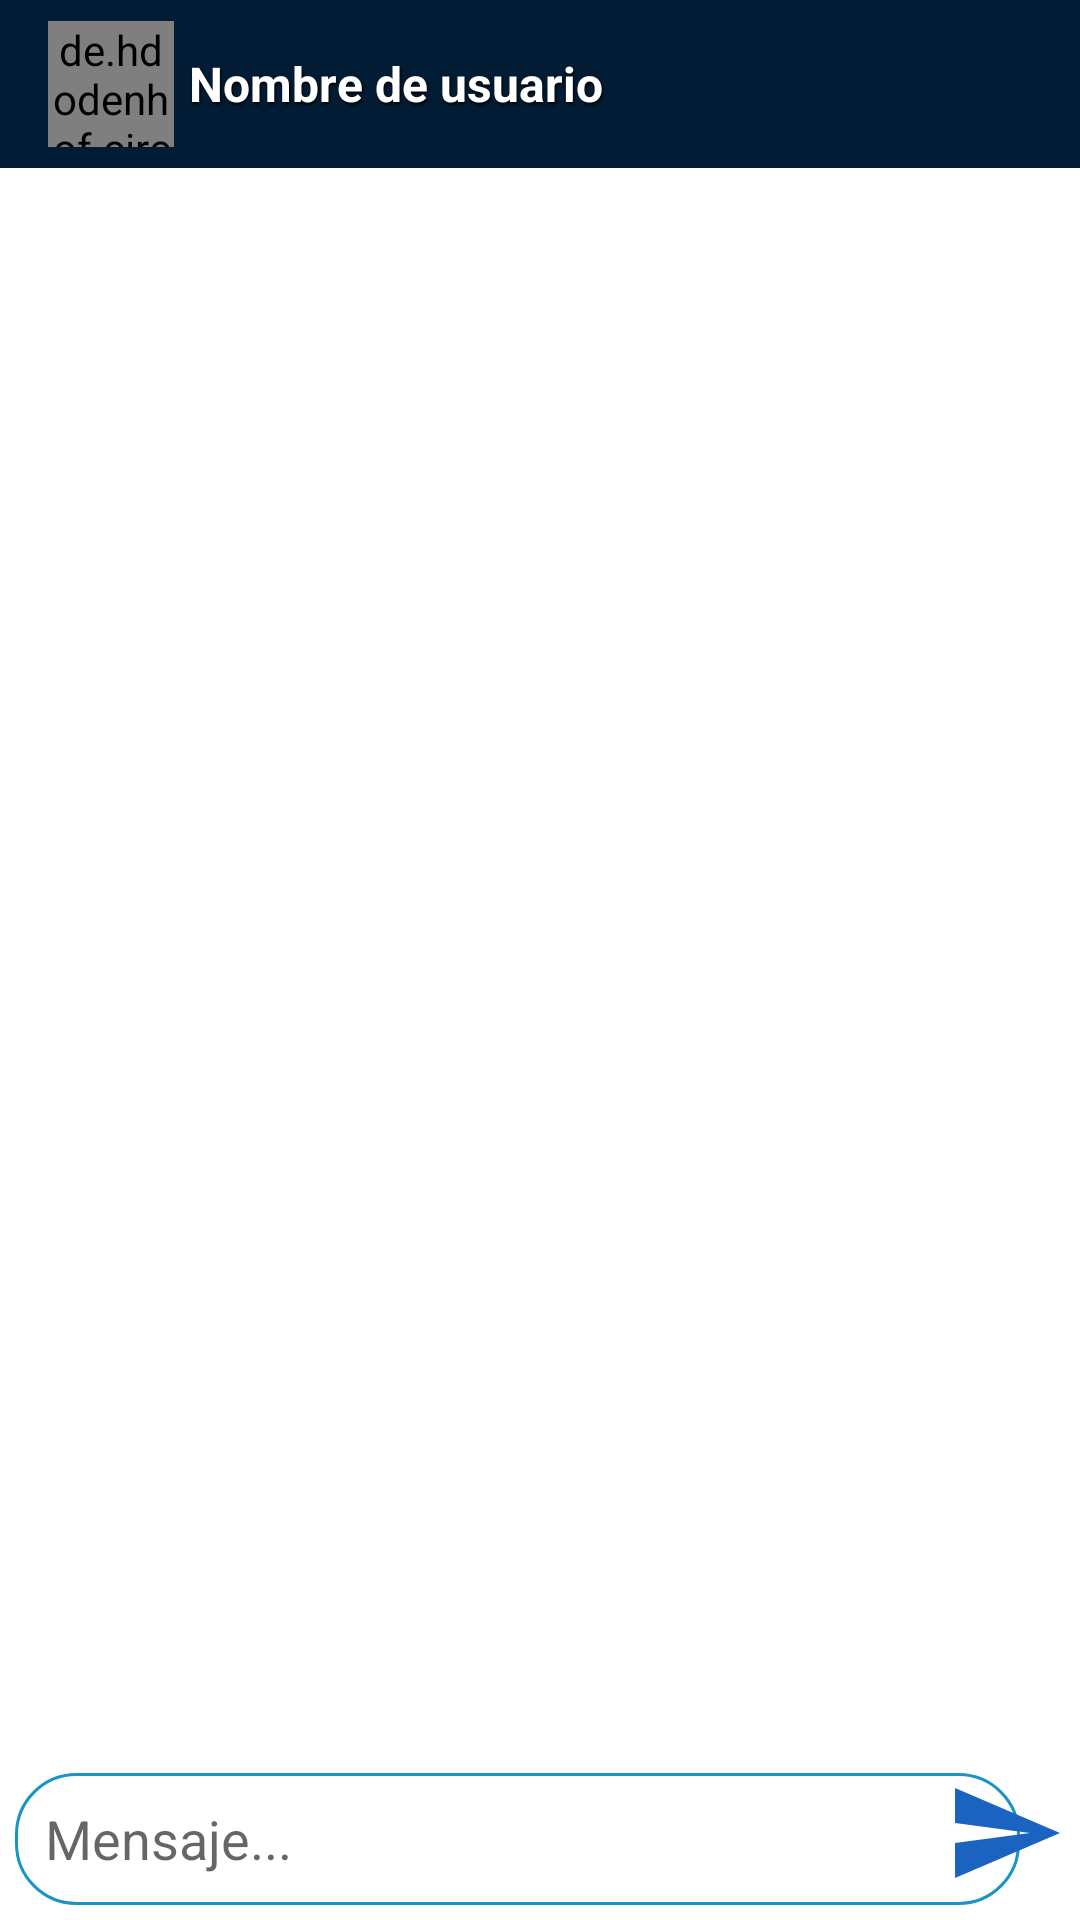

Produce the Android XML layout that renders to this screen, including the resource entries it uses.
<!-- AndroidManifest.xml: application theme AppTheme -->
<!-- res/layout/activity_mensajes2.xml -->
<?xml version="1.0" encoding="utf-8"?>
<RelativeLayout xmlns:android="http://schemas.android.com/apk/res/android"
    xmlns:app="http://schemas.android.com/apk/res-auto"
    xmlns:tools="http://schemas.android.com/tools"
    android:layout_width="match_parent"
    android:layout_height="match_parent"
    tools:context=".Mensajes">

    <com.google.android.material.appbar.AppBarLayout
        android:id="@+id/appbar"
        android:layout_width="match_parent"
        android:layout_height="wrap_content">


        <androidx.appcompat.widget.Toolbar
            android:id="@+id/toolbar"
            android:layout_width="match_parent"
            android:layout_height="wrap_content"
            android:background="@color/azuloscuro"
            android:theme="@style/MenuStyle">

            <de.hdodenhof.circleimageview.CircleImageView

                xmlns:app="http://schemas.android.com/apk/res-auto"
                android:id="@+id/img_userT"
                android:layout_width="42dp"
                android:layout_height="42dp"
                android:layout_margin="5dp"
                app:civ_border_color="@color/white"
                app:civ_border_width="2dp">
            </de.hdodenhof.circleimageview.CircleImageView>

            <TextView

                android:id="@+id/txtuser"
                android:layout_width="150sp"
                android:layout_height="wrap_content"
                android:layout_marginLeft="10dp"
                android:shadowColor="#000000"
                android:shadowDx="1"
                android:shadowDy="2"
                android:shadowRadius="2"
                android:text="Nombre de usuario"
                android:textColor="@color/white"
                android:textSize="16dp"
                android:textStyle="bold">
            </TextView>

            <ImageView
                android:visibility="gone"
                android:id="@+id/iconConectado"
                android:layout_width="wrap_content"
                android:layout_height="wrap_content"
                android:src="@drawable/ic_conectado" />
            <ImageView
                android:visibility="gone"
                android:id="@+id/iconDesconectado"
                android:layout_width="wrap_content"
                android:layout_height="wrap_content"
                android:src="@drawable/ic_desconectado" />

        </androidx.appcompat.widget.Toolbar>
    </com.google.android.material.appbar.AppBarLayout>

    <androidx.recyclerview.widget.RecyclerView
        android:id="@+id/rv"
        android:layout_width="match_parent"
        android:layout_height="match_parent"
        android:layout_above="@id/relative_mensaje"
        android:layout_below="@id/appbar">

    </androidx.recyclerview.widget.RecyclerView>

    <RelativeLayout
        android:id="@+id/relative_mensaje"
        android:layout_width="match_parent"
        android:layout_height="54dp"
        android:layout_alignParentBottom="true"
        android:layout_marginBottom="0dp"
        android:padding="5dp">

        <EditText
            android:background="@drawable/style_bordes_edit"
            android:id="@+id/et_txt_mensaje"
            android:layout_width="335dp"
            android:layout_height="wrap_content"
            android:layout_centerVertical="true"
            android:hint="Mensaje..." />

        <ImageButton
            android:id="@+id/btn_enviar"
            android:layout_width="40dp"
            android:layout_height="40dp"

            android:layout_alignParentEnd="true"
            android:background="@drawable/ic_enviar"/>

    </RelativeLayout>


</RelativeLayout>
<!-- resources referenced by this layout -->
<resources>
  <color name="azuloscuro">#031C35</color>
  <color name="white">#FFFFFFFF</color>
  <!-- drawable ic_conectado (drawable) -->
  <vector android:height="24dp" android:tint="#3FF67D"
      android:viewportHeight="24" android:viewportWidth="24"
      android:width="24dp" xmlns:android="http://schemas.android.com/apk/res/android">
      <path android:fillColor="@android:color/white" android:pathData="M12,12m-8,0a8,8 0,1 1,16 0a8,8 0,1 1,-16 0"/>
  </vector>
  <!-- drawable ic_desconectado (drawable) -->
  <vector android:height="24dp" android:tint="#5E6561"
      android:viewportHeight="24" android:viewportWidth="24"
      android:width="24dp" xmlns:android="http://schemas.android.com/apk/res/android">
      <path android:fillColor="@android:color/white" android:pathData="M12,12m-8,0a8,8 0,1 1,16 0a8,8 0,1 1,-16 0"/>
  </vector>
  <!-- drawable ic_enviar (drawable) -->
  <vector android:autoMirrored="true" android:height="24dp"
      android:tint="#1B63C1" android:viewportHeight="24"
      android:viewportWidth="24" android:width="24dp" xmlns:android="http://schemas.android.com/apk/res/android">
      <path android:fillColor="@android:color/white" android:pathData="M2.01,21L23,12 2.01,3 2,10l15,2 -15,2z"/>
  </vector>
  <!-- drawable style_bordes_edit (drawable) -->
  <?xml version="1.0" encoding="utf-8"?>
  <shape xmlns:android="http://schemas.android.com/apk/res/android" android:shape="rectangle">
  
      <stroke android:width="1sp"
          android:color="@color/azul"/>
  
      <padding android:bottom="10sp"
          android:left="10sp"
          android:right="10sp"
          android:top="10dp">
      </padding>
  
      <corners android:radius="20dp">
      </corners>
  
  </shape>
  <style name="MenuStyle" parent="ThemeOverlay.AppCompat.ActionBar">
  
          <item name="colorControlNormal">@color/white</item>
          <item name="titleTextColor">@color/white</item>
  
      </style>
  <style name="AppTheme" parent="Theme.MaterialComponents.DayNight.NoActionBar">
          <item name="colorPrimary">@color/azul</item>
          <item name="colorPrimaryDark">@color/azul</item>
          <item name="colorAccent">@color/design_default_color_secondary</item>
      </style>
  <color name="azul">#1894C5</color>
</resources>
